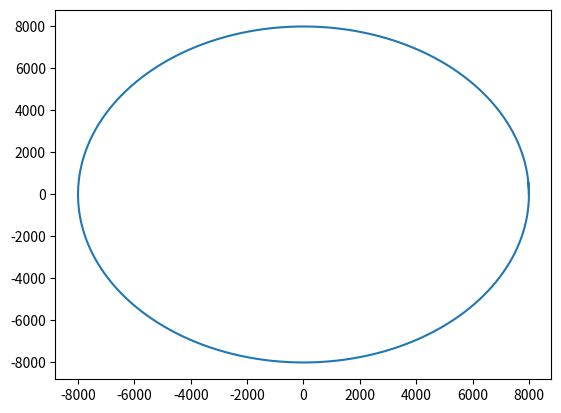

This figure's Python source:
import numpy as np


def orbital_mechanics(t, x, mu):
    r = np.linalg.norm(x[0:3])

    mu_r3 = mu/r**3
    a = np.array([[0, 0, 0, 1, 0, 0],
                  [0, 0, 0, 0, 1, 0],
                  [0, 0, 0, 0, 0, 1],
                  [-mu_r3, 0, 0, 0, 0, 0],
                  [0, -mu_r3, 0, 0, 0, 0],
                  [0, 0, -mu_r3, 0, 0, 0]])

    return np.dot(a, x)


def rk4(t0, t1, dt, x0, y, **kwargs):
    t_range = np.arange(t0, t1 + dt, dt)
    state = np.empty((len(t_range), 6))
    state[0] = x0

    for i, t in enumerate(t_range[:-1]):
        cs = state[i]

        k1 = dt * y(t, cs, **kwargs)
        k2 = dt * y(t + 0.5*dt, cs + 0.5*k1, **kwargs)
        k3 = dt * y(t + 0.5*dt, cs + 0.5*k2, **kwargs)
        k4 = dt * y(t + dt, cs + k3, **kwargs)

        state[i + 1] = state[i] + 1/6*k1 + 1/3*k2 + 1/3*k3 + 1/6*k4

    return state


if __name__ == "__main__":
    from matplotlib import pyplot as plt

    mu = 3.98600441e5
    
    x = rk4(0, 7200, 1, np.array([8000, 0, 0, 0, np.sqrt(mu/8000), 0]), orbital_mechanics, mu=mu)

    plt.plot(x[:, 0], x[:, 1])
    plt.show()
